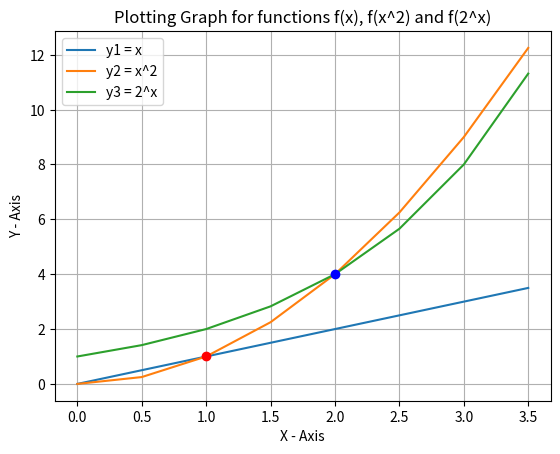

Generate this figure with matplotlib:
# [redacted]

# Solution to Problem-10.
# File name: "plotfunction.py".

# Problem-10: Write a program that displays a plot of the functions x, x2 & 2x
# in the range [0, 4].

#Import matploylib and numpy packages 
import matplotlib.pyplot as plt
import numpy as np

# setup the lenght and scale of the x axis
# plt.axis([0, 4, 0, 15])
x = np.arange(0.0, 4.0, 0.5)

# define the functions y1, y2 and y3 
y1 = x         # f(x) function
y2 = x**2      # f(x**2) function            
y3 = 2**x      # f(2**x) function

## plot the y1, y2 and y3 functions
plt.plot(x, y1)
plt.plot(x, y2)
plt.plot(x, y3)

# pionts where the y1, y2 and y3 functions intersect and_
# mark the point where they intersect with orange and blue colours
plt.plot(1, 1, 'or')
plt.plot(2, 4, 'bo')

## Config the graph
plt.title('Plotting Graph for functions f(x), f(x^2) and f(2^x)')
plt.xlabel('X - Axis')
plt.ylabel('Y - Axis')

# turnon grid lines visibility
plt.grid(True)

# setup plot legends for each line and their locations for display
plt.legend(['y1 = x', 'y2 = x^2', 'y3 = 2^x'], loc='upper left')

## plot the y1, y2 and y3 functions on the graph
plt.show()
